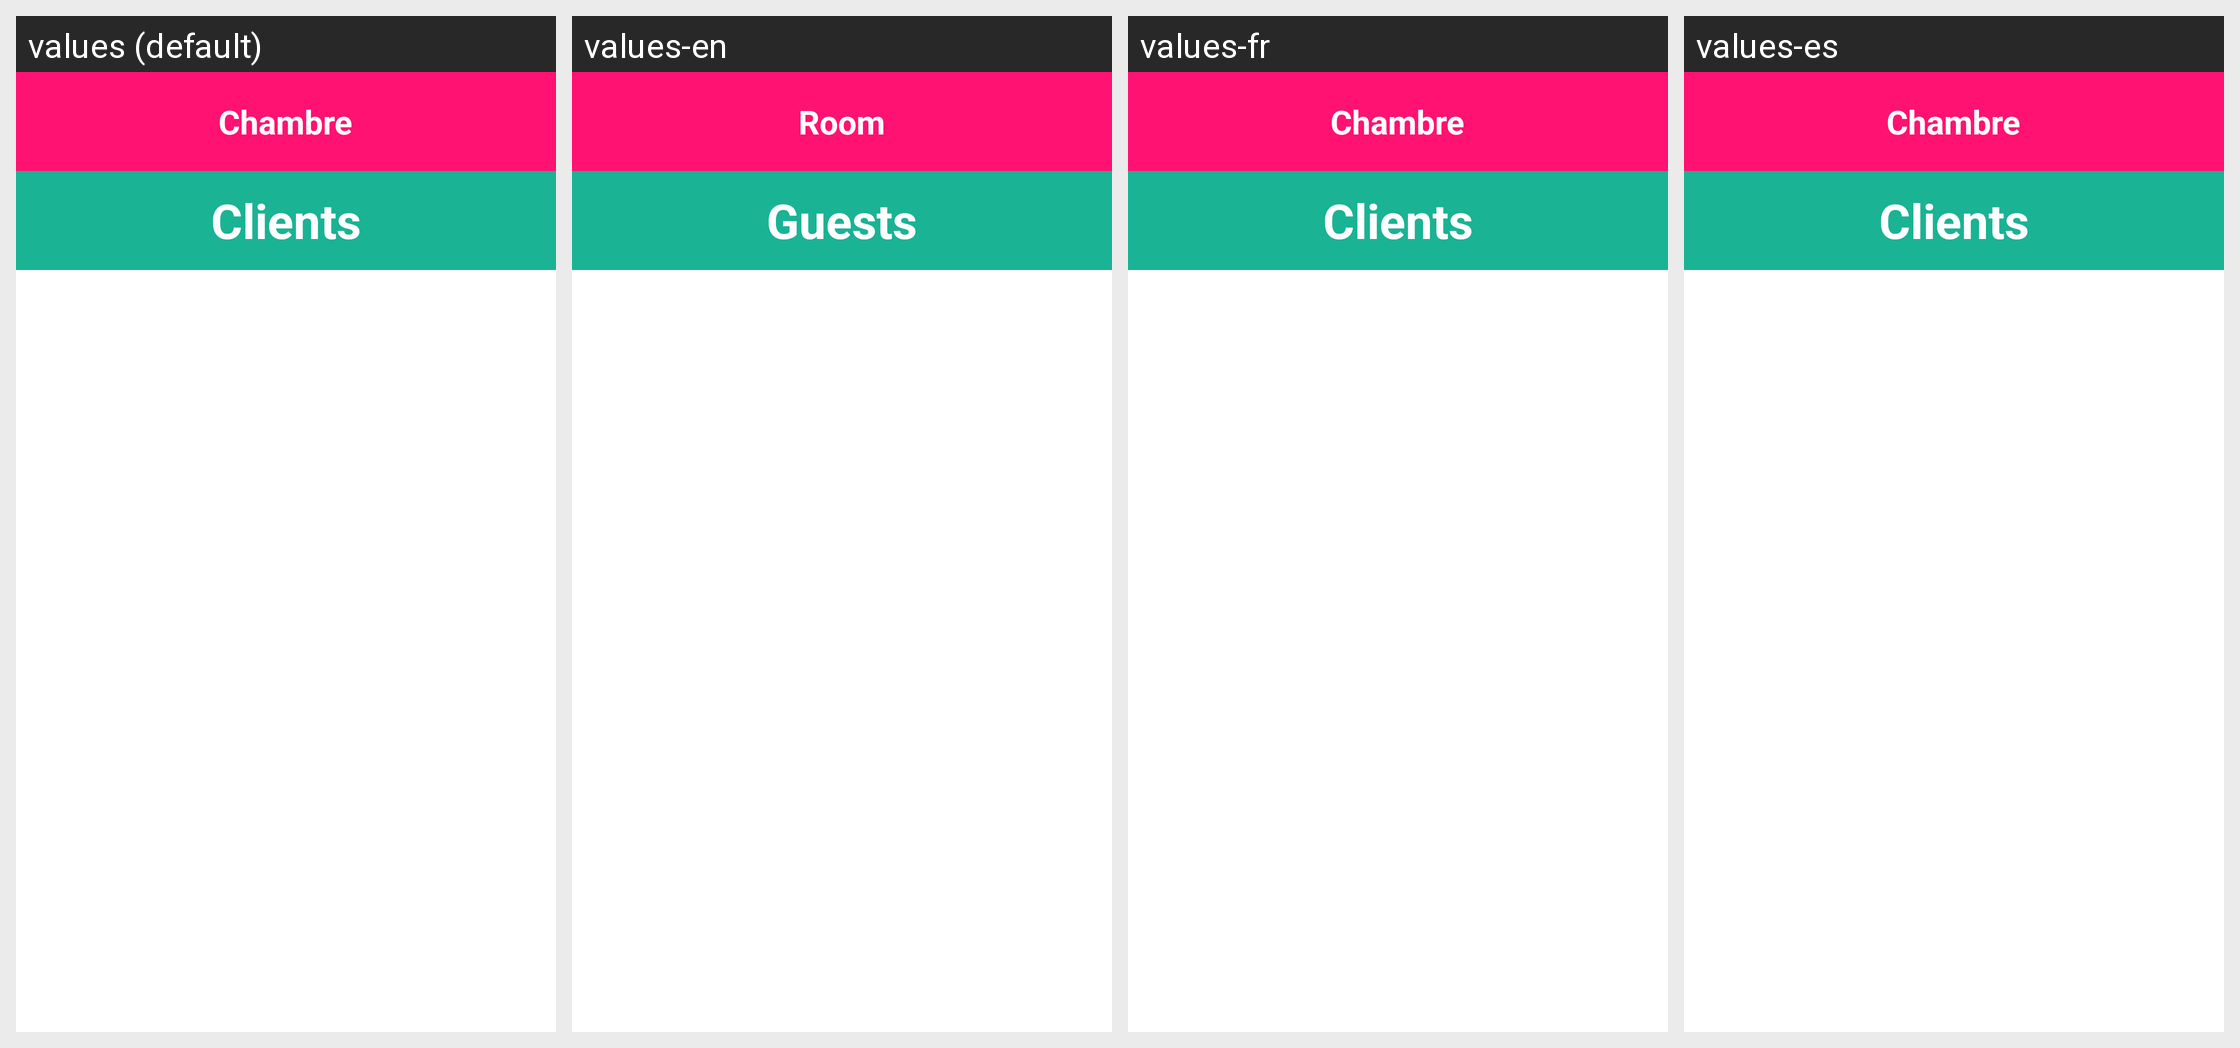

Here is an Android app screen in its default locale and in the app's own translations. Write out the translated-string differences for the strings that appear on this screen.
Android screen res/layout/etat_view_guests.xml rendered under 4 locales, left to right: values (default), values-en, values-fr, values-es. Device: Nexus 5 (rendered at 1080×1920; each locale shown at half size, 540×960, under a caption strip naming it); theme AppTheme.
Strings drawn on this screen, with the default value and each locale's value (text and hints the layout hard-codes, and strings that could not be matched under every locale, appear in the picture but are not listed):

chambre
  values: Chambre
  values-en: Room
  values-fr: Chambre
  values-es: Chambre  [not translated; the default value is used]

guests
  values: Clients
  values-en: Guests
  values-fr: Clients
  values-es: Clients  [not translated; the default value is used]
